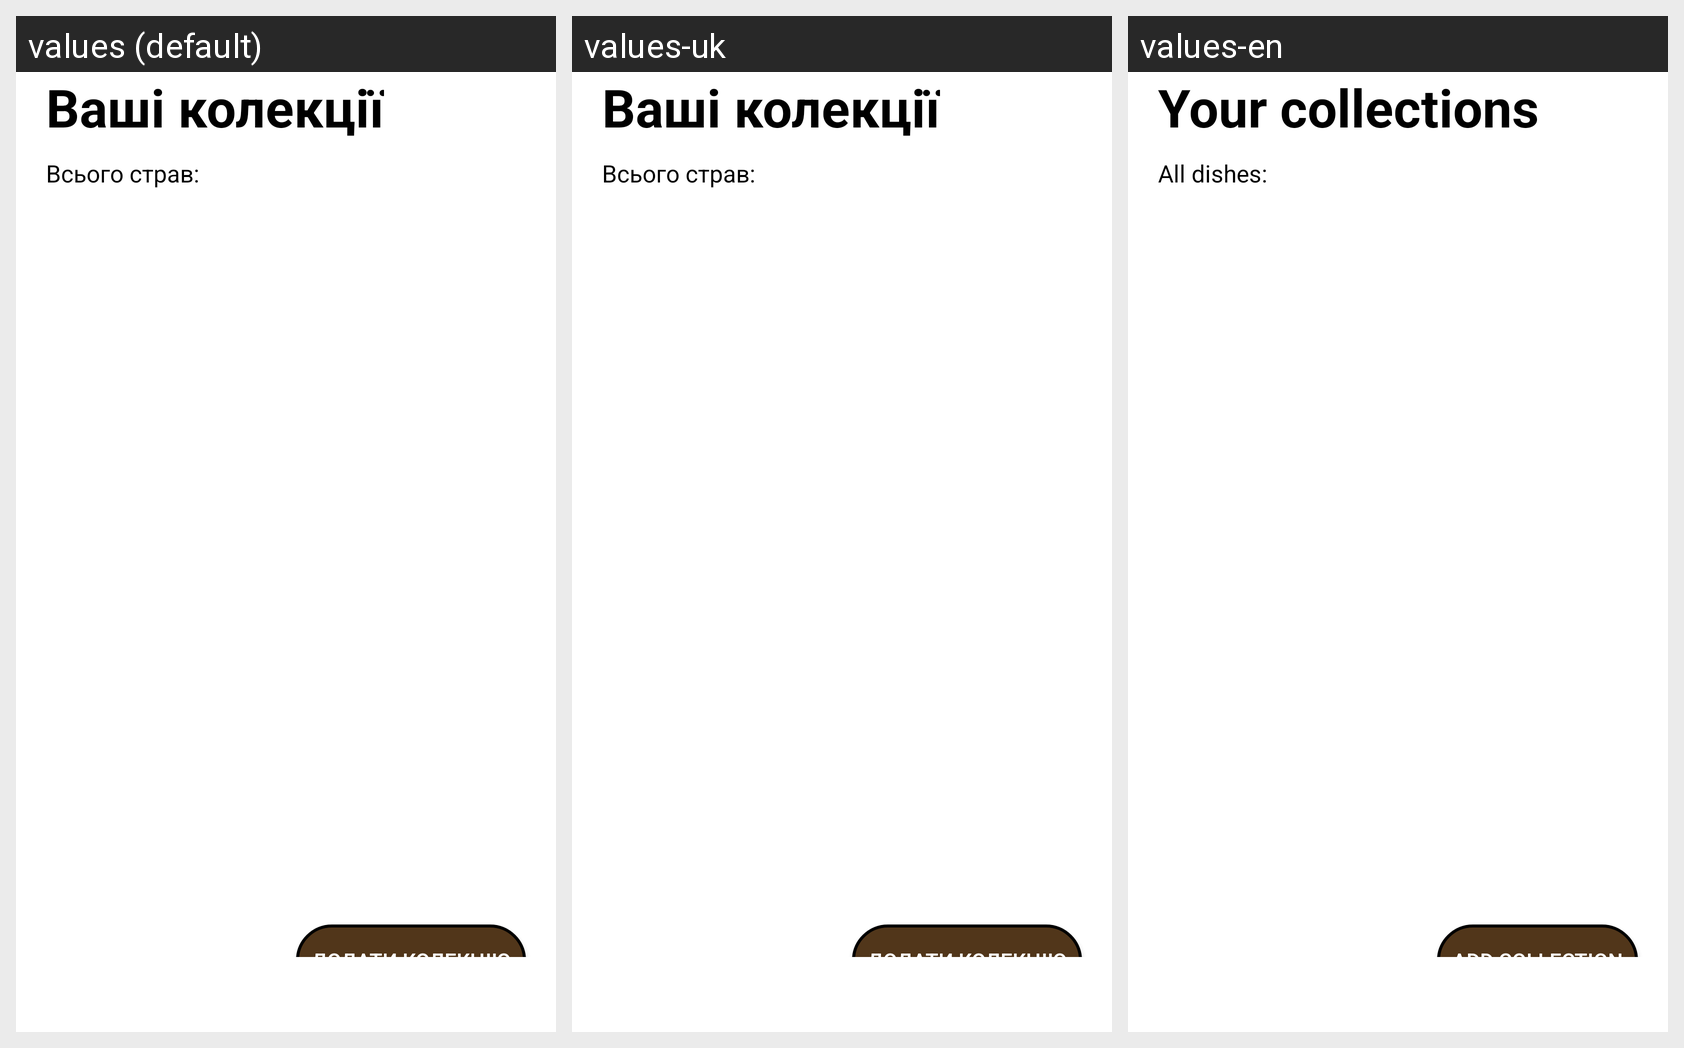

This grid shows one Android layout under several languages. Give, for every string resource on the screen, its name, the default text and each shown locale's text.
Android screen res/layout/collections_activity.xml rendered under 3 locales, left to right: values (default), values-uk, values-en. Device: Nexus 5 (rendered at 1080×1920; each locale shown at half size, 540×960, under a caption strip naming it); theme AppTheme_Brown.Light.
Strings drawn on this screen, with the default value and each locale's value (text and hints the layout hard-codes, and strings that could not be matched under every locale, appear in the picture but are not listed):

collections_dish_text
  values: Ваші колекції
  values-uk: Ваші колекції
  values-en: Your collections

add_collection_button_text
  values: Додати колекцію
  values-uk: Додати колекцію
  values-en: Add collection

all_dishes_text
  values: Всього страв:
  values-uk: Всього страв:
  values-en: All dishes:
